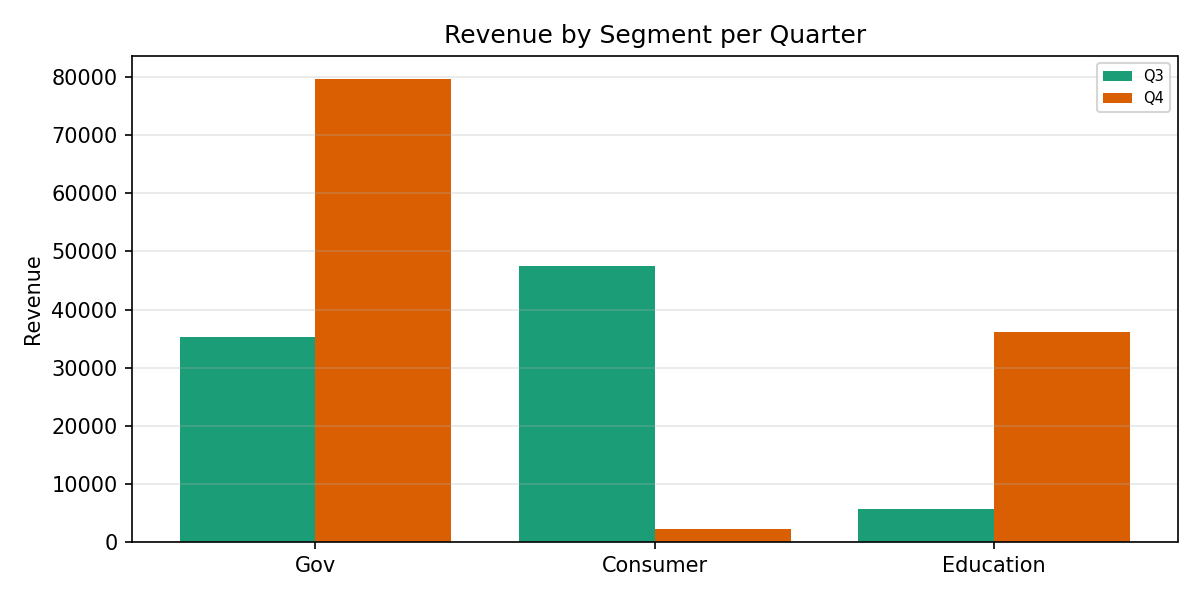

Source data for this figure (header and first rows):
Category, Q3, Q4
Gov, 35311, 79665
Consumer, 47490, 2258
Education, 5640, 36153
